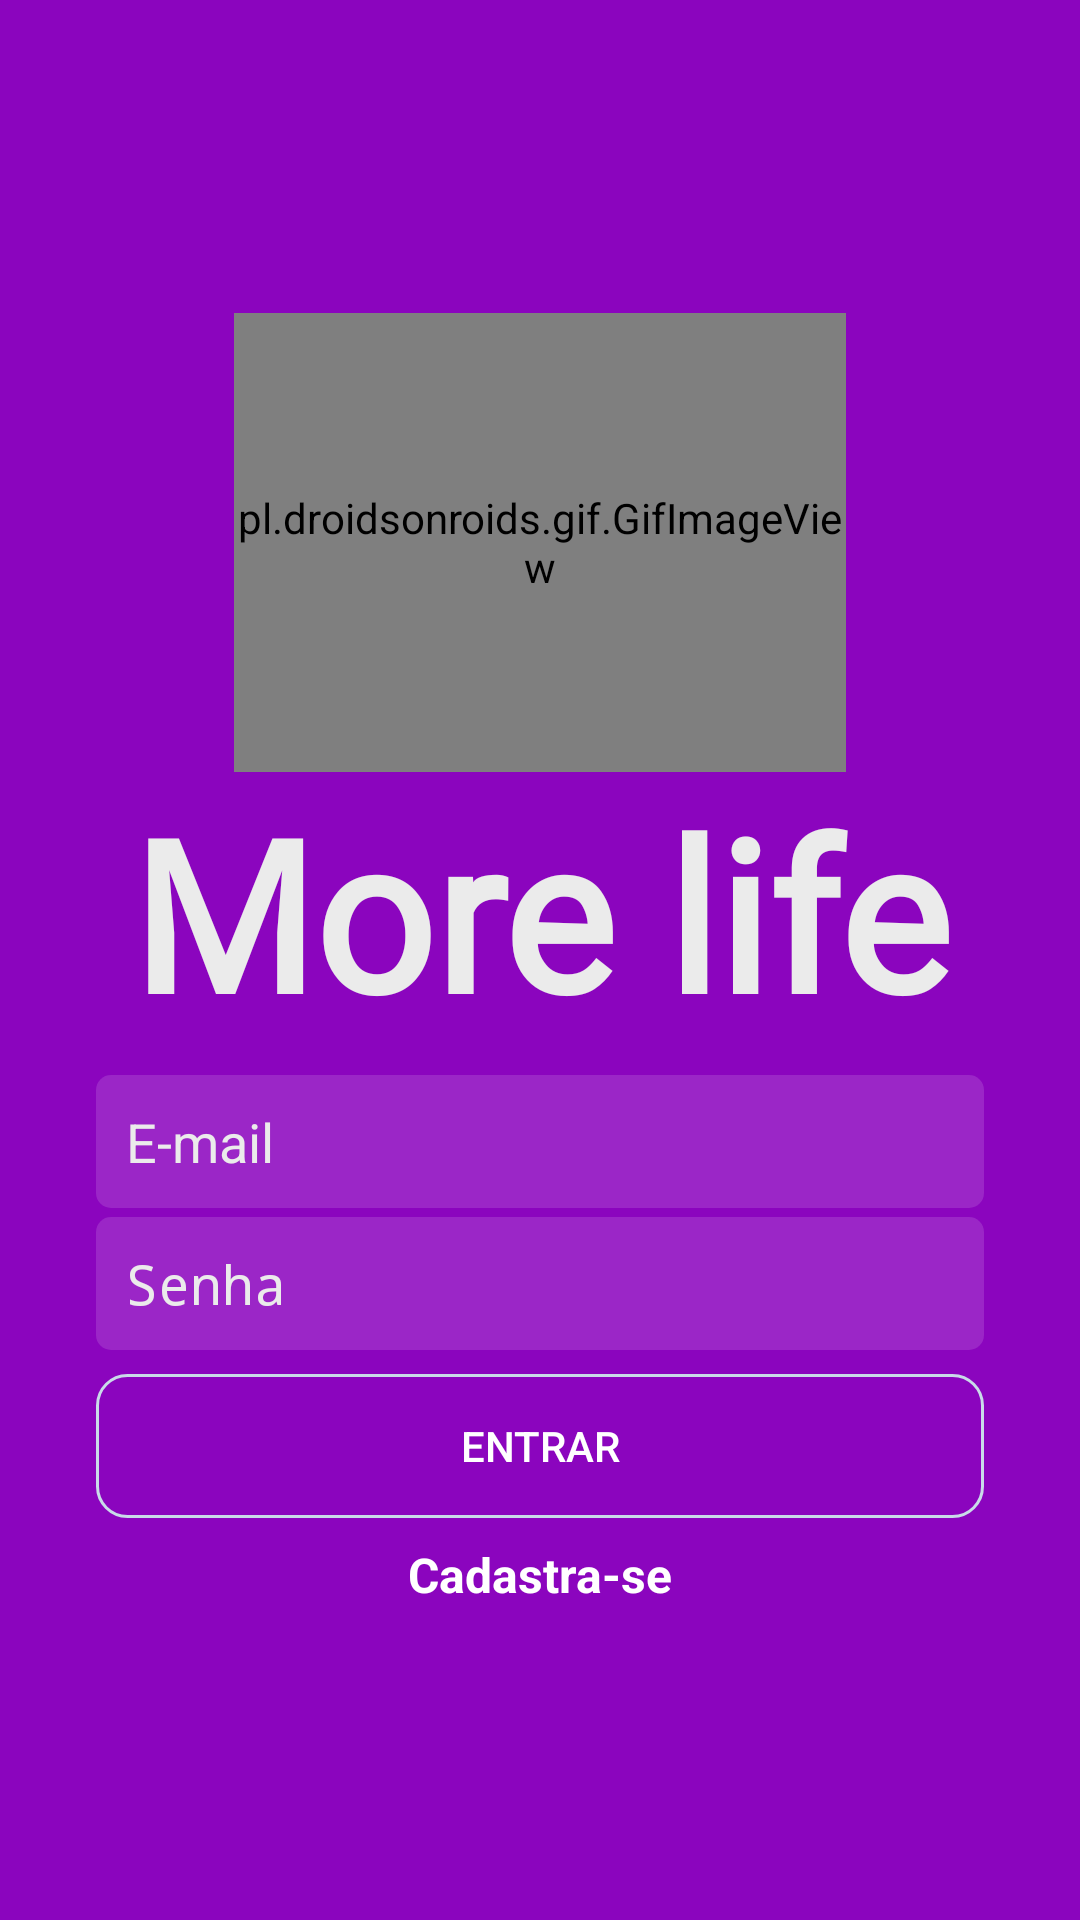

Reconstruct the res/layout file that produces this screen, plus the resources it refers to.
<!-- AndroidManifest.xml: activity theme AppThemeLogin -->
<!-- res/layout/activity_login.xml -->
<?xml version="1.0" encoding="utf-8"?>
<androidx.constraintlayout.widget.ConstraintLayout xmlns:android="http://schemas.android.com/apk/res/android"
    xmlns:app="http://schemas.android.com/apk/res-auto"
    xmlns:tools="http://schemas.android.com/tools"
    android:layout_width="match_parent"
    android:layout_height="match_parent"
    android:background="@drawable/background_dgrad"
    tools:context=".activity.LoginActivity">

    <pl.droidsonroids.gif.GifImageView
        android:id="@+id/gifImageView"
        android:layout_width="204dp"
        android:layout_height="153dp"
        android:background="@color/roxoEscuro"
        android:src="@drawable/logooficial"
        app:layout_constraintBottom_toTopOf="@+id/textView6"
        app:layout_constraintEnd_toEndOf="parent"
        app:layout_constraintStart_toStartOf="parent"
        app:layout_constraintTop_toTopOf="parent"
        app:layout_constraintVertical_chainStyle="packed" />

    <EditText
        android:id="@+id/loginSenha"
        android:layout_width="0dp"
        android:layout_height="wrap_content"
        android:layout_marginStart="32dp"
        android:layout_marginTop="3dp"
        android:layout_marginEnd="32dp"
        android:background="@drawable/backgound_caixa_de_texto"
        android:ems="10"
        android:hint="Senha"
        android:inputType="textPassword"
        android:padding="10dp"
        android:textColor="@color/cinza_medio"
        android:textColorHint="@color/cinza_medio"
        app:layout_constraintBottom_toTopOf="@+id/bottonLogin"
        app:layout_constraintEnd_toEndOf="parent"
        app:layout_constraintHorizontal_bias="0.5"
        app:layout_constraintStart_toStartOf="parent"
        app:layout_constraintTop_toBottomOf="@+id/loginEmail" />

    <Button
        android:id="@+id/bottonLogin"
        android:layout_width="0dp"
        android:layout_height="wrap_content"
        android:layout_marginStart="32dp"
        android:layout_marginTop="8dp"
        android:layout_marginEnd="32dp"
        android:background="@drawable/background_butao"
        android:text="Entrar"
        android:textColor="@android:color/white"
        app:layout_constraintBottom_toTopOf="@+id/textViewCadastra"
        app:layout_constraintEnd_toEndOf="parent"
        app:layout_constraintHorizontal_bias="0.5"
        app:layout_constraintStart_toStartOf="parent"
        app:layout_constraintTop_toBottomOf="@+id/loginSenha" />

    <EditText
        android:id="@+id/loginEmail"
        android:layout_width="0dp"
        android:layout_height="wrap_content"
        android:layout_marginStart="32dp"
        android:layout_marginEnd="32dp"
        android:background="@drawable/backgound_caixa_de_texto"
        android:ems="10"
        android:hint="E-mail"
        android:inputType="textWebEmailAddress|textPersonName"
        android:padding="10dp"
        android:textColor="@color/cinza_medio"
        android:textColorHint="@color/cinza_medio"
        app:layout_constraintBottom_toTopOf="@+id/loginSenha"
        app:layout_constraintEnd_toEndOf="parent"
        app:layout_constraintHorizontal_bias="0.5"
        app:layout_constraintStart_toStartOf="parent"
        app:layout_constraintTop_toBottomOf="@+id/textView6" />

    <TextView
        android:id="@+id/textViewCadastra"
        android:layout_width="wrap_content"
        android:layout_height="wrap_content"
        android:layout_marginTop="8dp"
        android:onClick="abrirCadastro"
        android:text="Cadastra-se"
        android:textColor="@android:color/white"
        android:textSize="16sp"
        android:textStyle="bold"
        app:layout_constraintBottom_toBottomOf="parent"
        app:layout_constraintEnd_toEndOf="parent"
        app:layout_constraintHorizontal_bias="0.5"
        app:layout_constraintStart_toStartOf="parent"
        app:layout_constraintTop_toBottomOf="@+id/bottonLogin" />

    <ProgressBar
        android:id="@+id/progresslogin"
        style="?android:attr/progressBarStyle"
        android:layout_width="wrap_content"
        android:layout_height="wrap_content"
        android:visibility="gone"
        tools:layout_editor_absoluteX="206dp"
        tools:layout_editor_absoluteY="518dp" />

    <TextView
        android:id="@+id/textView6"
        android:layout_width="wrap_content"
        android:layout_height="wrap_content"
        android:layout_marginBottom="8dp"
        android:fontFamily="@font/poppins"
        android:text="More life"
        android:textColor="@color/cinza_medio"
        android:textSize="70sp"
        android:textStyle="bold"
        app:layout_constraintBottom_toTopOf="@+id/loginEmail"
        app:layout_constraintEnd_toEndOf="parent"
        app:layout_constraintStart_toStartOf="parent"
        app:layout_constraintTop_toBottomOf="@+id/gifImageView" />

    <ImageView
        android:id="@+id/imageView8"
        android:layout_width="30dp"
        android:layout_height="30dp"
        app:layout_constraintBottom_toBottomOf="@+id/gifImageView"
        app:layout_constraintEnd_toEndOf="@+id/gifImageView"
        app:layout_constraintHorizontal_bias="0.494"
        app:layout_constraintStart_toStartOf="@+id/gifImageView"
        app:layout_constraintTop_toTopOf="@+id/gifImageView"
        app:layout_constraintVertical_bias="0.512"
        app:srcCompat="@drawable/coracao" />

</androidx.constraintlayout.widget.ConstraintLayout>
<!-- resources referenced by this layout -->
<resources>
  <color name="cinza_medio">#EBEBEB</color>
  <color name="roxoEscuro">#8B05BE</color>
  <!-- drawable backgound_caixa_de_texto (drawable) -->
  <?xml version="1.0" encoding="utf-8"?>
  <shape xmlns:android="http://schemas.android.com/apk/res/android"
      android:shape="rectangle"
      >
      <solid
          android:color="#22ffffff"
          >
  
      </solid>
      <corners android:radius="5dp"></corners>
  
  </shape>
  <!-- drawable background_butao (drawable) -->
  <?xml version="1.0" encoding="utf-8"?>
  <shape xmlns:android="http://schemas.android.com/apk/res/android"
      android:shape="rectangle">
  
      <solid android:color="#00ffffff"></solid>
      <corners android:radius="10dp"></corners>
      <stroke android:width="1dp" android:color="#c9dbe9"></stroke>
  
  </shape>
  <!-- drawable background_dgrad (drawable) -->
  <?xml version="1.0" encoding="utf-8"?>
  <shape
      xmlns:android="http://schemas.android.com/apk/res/android"
      android:shape="rectangle">
      <gradient android:startColor="#8b05be"
          android:endColor="#8b05be"
          android:angle="135">
  
      </gradient>
  
  </shape>
  <!-- drawable logooficial: gif bitmap (drawable, 230924 bytes) -->
  <style name="AppThemeLogin" parent="Theme.AppCompat.Light.NoActionBar">
          
          <item name="colorPrimary">@color/colorPrimary</item>
          <item name="colorPrimaryDark">#8b05be</item>
          <item name="colorAccent">@color/colorAccent</item>
      </style>
  <color name="colorPrimary">@android:color/white</color>
  <color name="colorAccent">#A03D89</color>
</resources>
